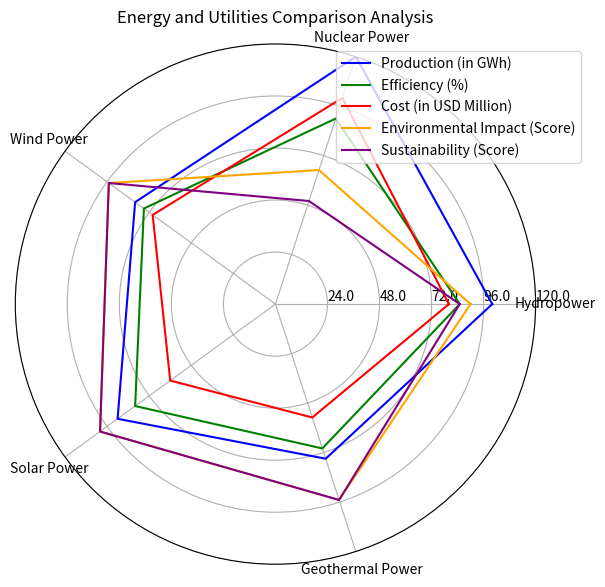

Recreate this plot in Python. (Note: this script raises an exception after producing the figure.)
import numpy as np
import matplotlib.pyplot as plt

data_labels = ('Hydropower', 'Nuclear Power', 'Wind Power', 'Solar Power', 'Geothermal Power')
data = np.array([[100, 120, 80, 90, 75],
                 [85, 90, 75, 80, 70],
                 [80, 100, 70, 60, 55],
                 [90, 65, 95, 100, 95],
                 [85, 50, 95, 100, 95]])

line_labels = ('Production (in GWh)', 'Efficiency (%)', 'Cost (in USD Million)', 'Environmental Impact (Score)', 'Sustainability (Score)')

data = np.concatenate((data, data[:, 0:1]), axis=1)

fig = plt.figure(figsize=(10, 6))
ax = fig.add_subplot(111, polar=True)

angles = np.linspace(0, 2 * np.pi, len(data_labels) + 1, endpoint=True)
ax.set_thetagrids(angles[:-1] * 180 / np.pi, data_labels)

ax.set_ylim(0, np.max(data))
max_value = np.amax(data)
step_size = max_value / len(data)
ax.set_rgrids([step_size * i for i in range(1, len(data) + 1)], labels=[f'{step_size * i:.1f}' for i in range(1, len(data) + 1)], angle=0)

colors = ['blue', 'green', 'red', 'orange', 'purple']

for i, row in enumerate(data):
    ax.plot(angles, row, color=colors[i], label=line_labels[i])
    
ax.legend(loc='upper right', bbox_to_anchor=(1.1, 1))

ax.set_title('Energy and Utilities Comparison Analysis')

plt.tight_layout()

plt.savefig('/cpfs01/user/yehancheng/workspace/datasets/SimChartV2/demo/radar/png/184_202312310100.png')
plt.clf()
